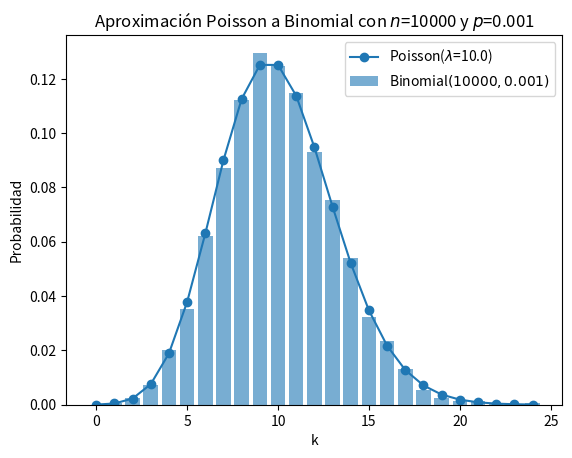
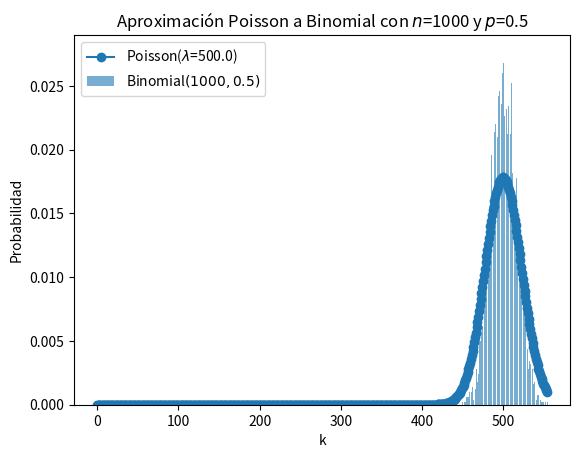
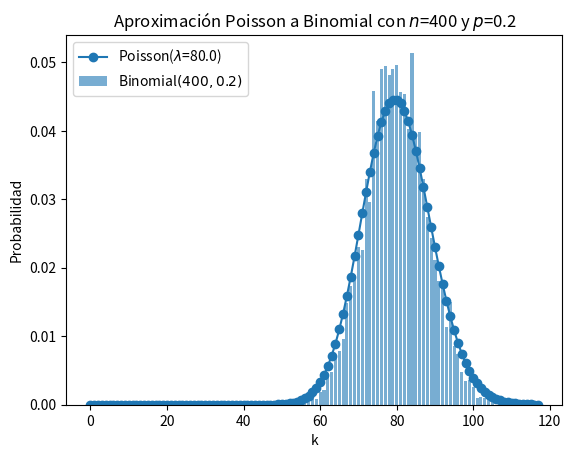
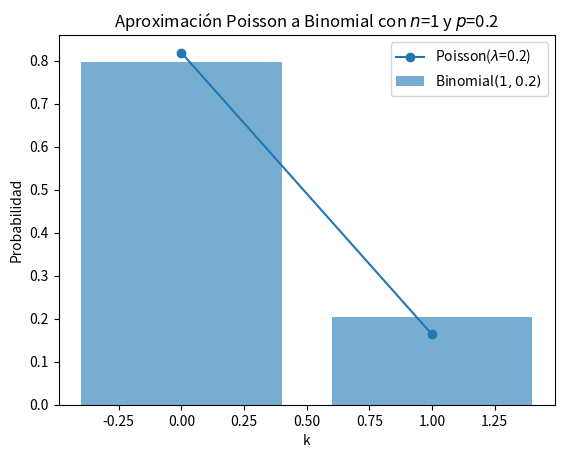
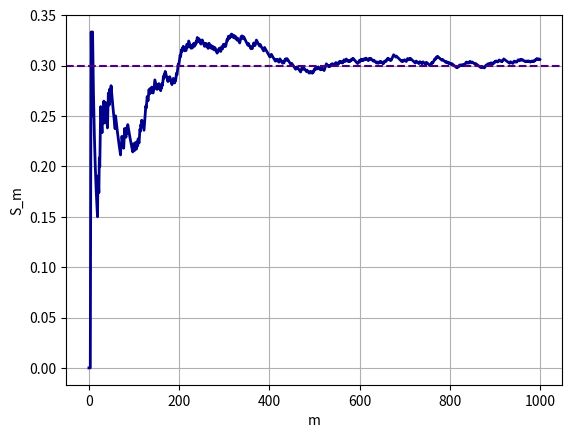
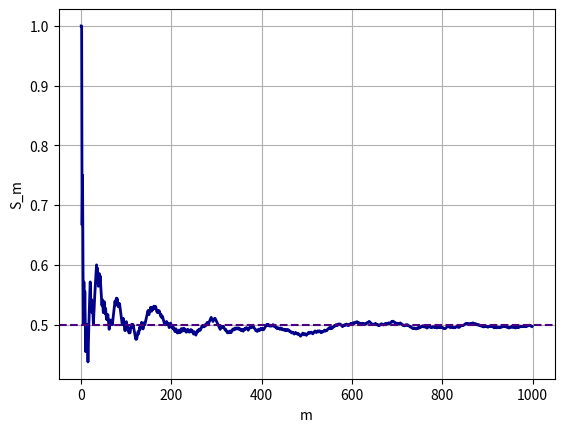
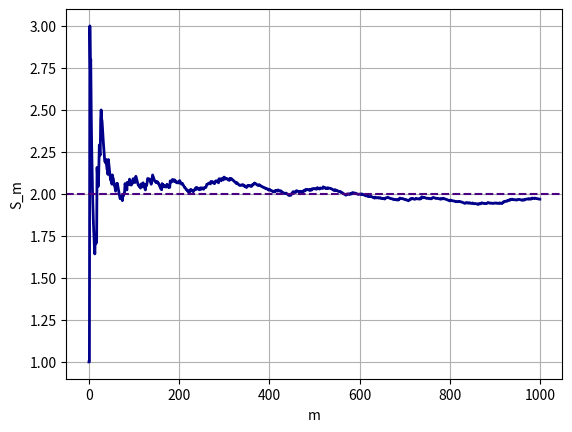
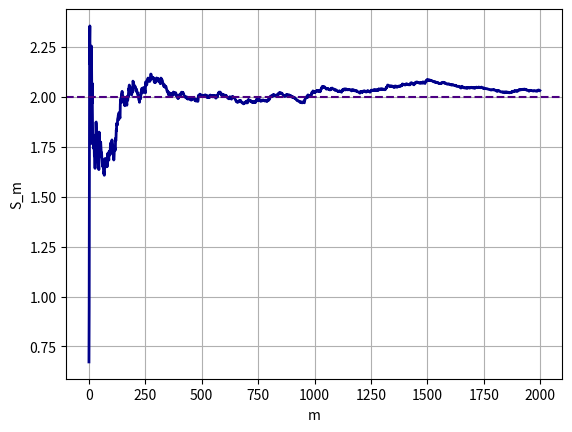
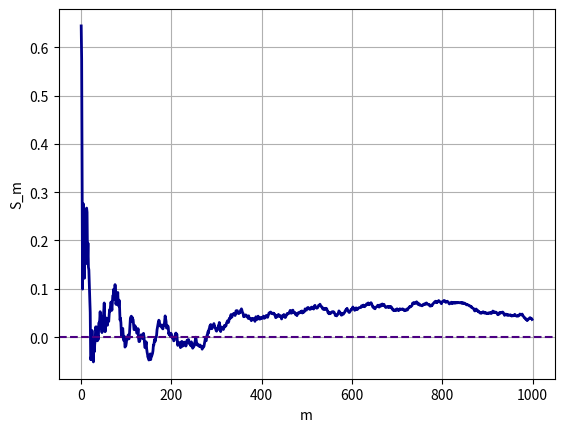
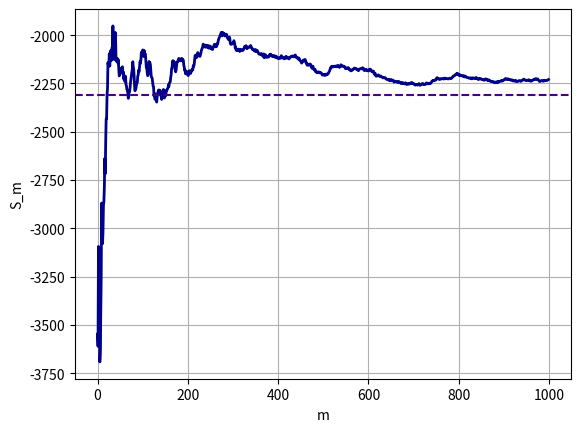

Write Python code to recreate these figures, in order.
################################################################################
# Leyes de los Grandes Números
# Autor: Elías González Nieto
# [redacted]
# Curso : Probabilidad I
################################################################################

################################################################################
# Librerías
import numpy as np
import scipy.stats as st
import matplotlib.pyplot as plt
import pandas as pd
import random
import math
################################################################################

################################################################################
# Aproximación Poisson a Binomial

# Definimos los parámetros
n = 10000
p = 0.001
lam = n * p
Nsim = 5000
sims = np.random.binomial(n, p, size=Nsim)

# Histograma de la normal
counts, bins = np.histogram(sims, bins=range(0, int(max(sims))+2), density=True)

# Soporte de la Poisson
xs = np.arange(len(counts))

# Evaluamos la masa poisson en xs
pmf_poisson = st.poisson.pmf(xs, mu=lam)

# Graficamos
plt.bar(xs, counts, alpha=0.6, label=f'Binomial$({n},{p})$')
plt.plot(xs, pmf_poisson, marker='o', linestyle='-', label=f'Poisson($\\lambda$={lam})')
plt.legend()
plt.xlabel('k')
plt.title('Aproximación')
plt.ylabel('Probabilidad')
plt.title(f'Aproximación Poisson a Binomial con $n$={n} y $p$={p}')
plt.show()

# Función para visualizar la Aproximación Poisson a Binomial
def aprox(n,p):
  # Parámetros
  lam = n*p
  Nsim = 5000
  # Simulación de binomial
  sims = np.random.binomial(n, p, size=Nsim)
  # Histograma
  counts, bins = np.histogram(sims, bins=range(0, int(max(sims))+2), density=True)
  # Poisson
  xs = np.arange(len(counts))
  pmf_poisson = st.poisson.pmf(xs, mu=lam)

  # Gráfico de histogramas
  plt.figure()
  plt.bar(xs, counts, alpha=0.6, label=f'Binomial$({n},{p})$')
  plt.plot(xs, pmf_poisson, marker='o', linestyle='-', label=f'Poisson($\\lambda$={lam})')
  plt.title(f'Aproximación Poisson a Binomial con $n$={n} y $p$={p}')
  plt.legend()
  plt.xlabel('k')
  plt.ylabel('Probabilidad')
  plt.show()
  
  return None

# Ejemplos
aprox(1000, 0.5)
aprox(400, 0.2)
aprox(1,0.2)

################################################################################
# Ley Fuerte de los Grandes Números

# Distribución Bernoulli

# Tamaño de la muestra aleatoria
N = 1000
p = 0.3

# Muestra ber(p)
ber1 = np.random.binomial(n=1, p=p, size=N)

# Aquí guardaremos las medias truncadas
S1 = [] 
# Calculamos las medias truncadas y las guardamos en la lista S
for i in range(len(ber1)):
  S1.append(sum(ber1[:i+1])/len(ber1[:i+1]))

# Graficamos la convergencia de la sucesión
plt.figure()
plt.plot(S1, color = 'darkblue', linewidth = 2, label = 'Medias Truncadas')
plt.axhline(y=p, color='indigo', ls = '--', label = 'Esperanza de la Distribución')
plt.xlabel('m')
plt.ylabel('S_m')
plt.grid()
plt.show()

# Función para visualizar la convergencia
def bernoulli_lfgn(p, N):
  ber1 = np.random.binomial(n=1, p=p, size=N)
  S1 = [] 
  for i in range(len(ber1)):
    S1.append(sum(ber1[:i+1])/len(ber1[:i+1]))
  plt.figure()
  plt.plot(S1, color = 'darkblue', linewidth = 2, label = 'Medias Truncadas')
  plt.axhline(y=p, color='indigo', ls = '--', label = 'Esperanza de la Distribución')
  plt.xlabel('m')
  plt.ylabel('S_m')
  plt.grid()
  plt.show()
  return None

# Ejemplos
bernoulli_lfgn(0.5, 1000)

# Distribución Geométrica

# Función para visualizar la convergencia
def geo_lfgn(p, N):
  # Muestra geométrica(p)
  geo1 = np.random.geometric(p=p, size=N)

  # Aquí guardaremos las medias truncadas
  S2 = [] 
  # Calculamos las medias truncadas y las guardamos en la lista S
  for i in range(len(geo1)):
    S2.append(sum(geo1[:i+1])/len(geo1[:i+1]))

  # Graficamos la convergencia de la sucesión
  plt.figure()
  plt.plot(S2, color = 'darkblue', linewidth = 2, label = 'Medias Truncadas')
  plt.axhline(y=1/p, color='indigo', ls = '--', label = 'Esperanza de la Distribución')
  plt.xlabel('m')
  plt.ylabel('S_m')
  plt.grid()
  plt.show()
  return None

# Ejemplo
geo_lfgn(0.5, 1000)

# Distribución Exponencial

# Función para visualizar la convergencia
def exp_lfgn(N, lam): # Recibe la media de la distribución
  # Muestra exp(1/lam)
  exp1 = np.random.exponential(scale=lam, size=N) 

  # Aquí guardaremos las medias truncadas
  S = [] 
  # Calculamos las medias truncadas y las guardamos en la lista S
  for i in range(len(exp1)):
    S.append(sum(exp1[:i+1])/len(exp1[:i+1]))

  # Graficamos la convergencia de la sucesión
  plt.figure()
  plt.plot(S, color = 'darkblue', linewidth = 2, label = 'Medias Truncadas')
  plt.axhline(y=lam, color='indigo', ls = '--', label = 'Esperanza de la Distribución')
  plt.xlabel('m')
  plt.ylabel('S_m')
  plt.grid()
  plt.show()
  return None

# Ejemplo
exp_lfgn(2000, 2)

# Distribución Normal

# Función para visualizar la convergencia
def normal_lfgn(mu, sigma, N):
  nor = np.random.normal(mu, sigma, size=N) # Muestra normal(mu, sigma^2)
  S = []
  # Medias truncadas
  for i in range(len(nor)):
    S.append(sum(nor[:i+1])/len(nor[:i+1]))
  # Gráfico
  plt.figure()
  plt.plot(S, color = 'darkblue', linewidth = 2, label = 'Medias Truncadas')
  plt.axhline(y=mu, color='indigo', ls = '--', label = 'Esperanza de la Distribución')
  plt.xlabel('m')
  plt.ylabel('S_m')
  plt.grid()
  plt.show()
  return None

# Ejemplos
normal_lfgn(0, 1, 1000)
normal_lfgn(-2312, 2045, 1000)